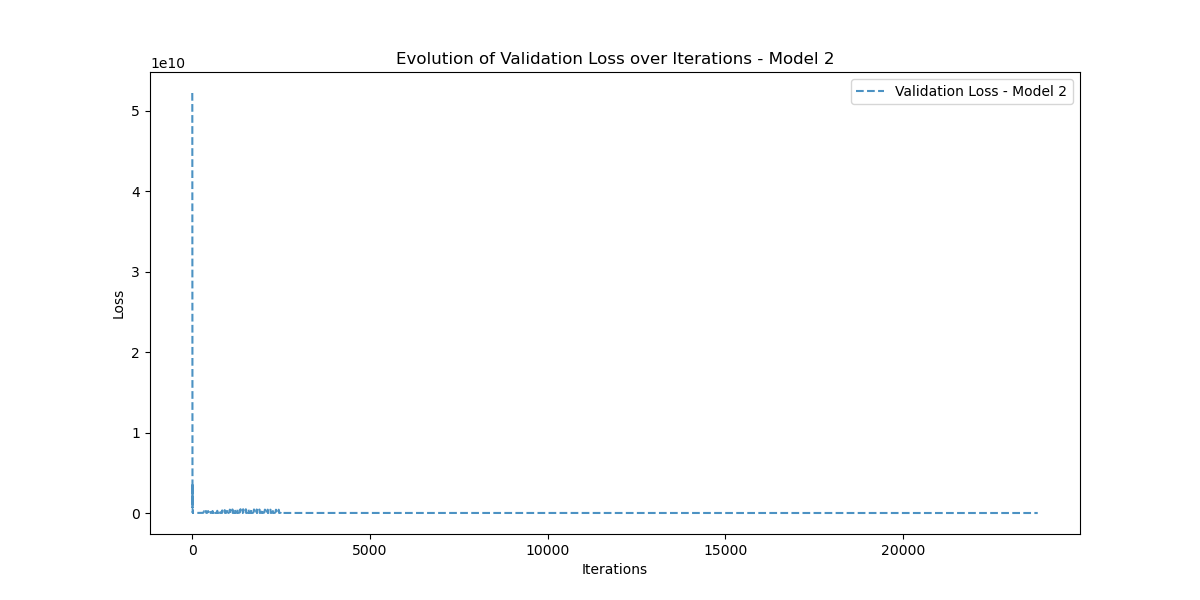

The file beside this chart, header and first rows:
Iteration, Validation_Loss
0, 52209520000
1, 50570810000
2, 33214480000
3, 13347142000
4, 1747848300
5, 10082953000
6, 654861800
7, 3631724000
8, 874908900
9, 1573577700
10, 575288500
11, 90755230
12, 672401340
13, 69805730
14, 115819336
15, 216067300
16, 39814524
17, 58073310
18, 91489816
19, 34889464
20, 35378308
21, 53596870
22, 32706052
23, 32324928
24, 38298380
25, 31184200
26, 33502222
27, 32239314
28, 30538012
29, 32969012
30, 30591748
31, 31081854
32, 31360364
33, 30415538
34, 31234104
35, 30502086
36, 30686240
37, 30685234
38, 30405720
39, 30642954
40, 30349748
41, 30474328
42, 30352322
43, 30328368
44, 30325522
45, 30237508
46, 30263978
47, 30179514
48, 30190370
49, 30131330
50, 30120486
51, 30082596
52, 30058190
53, 30031636
54, 30001988
55, 29979720
56, 29949768
57, 29928380
58, 29899818
59, 29878272
... 23,725 more rows
